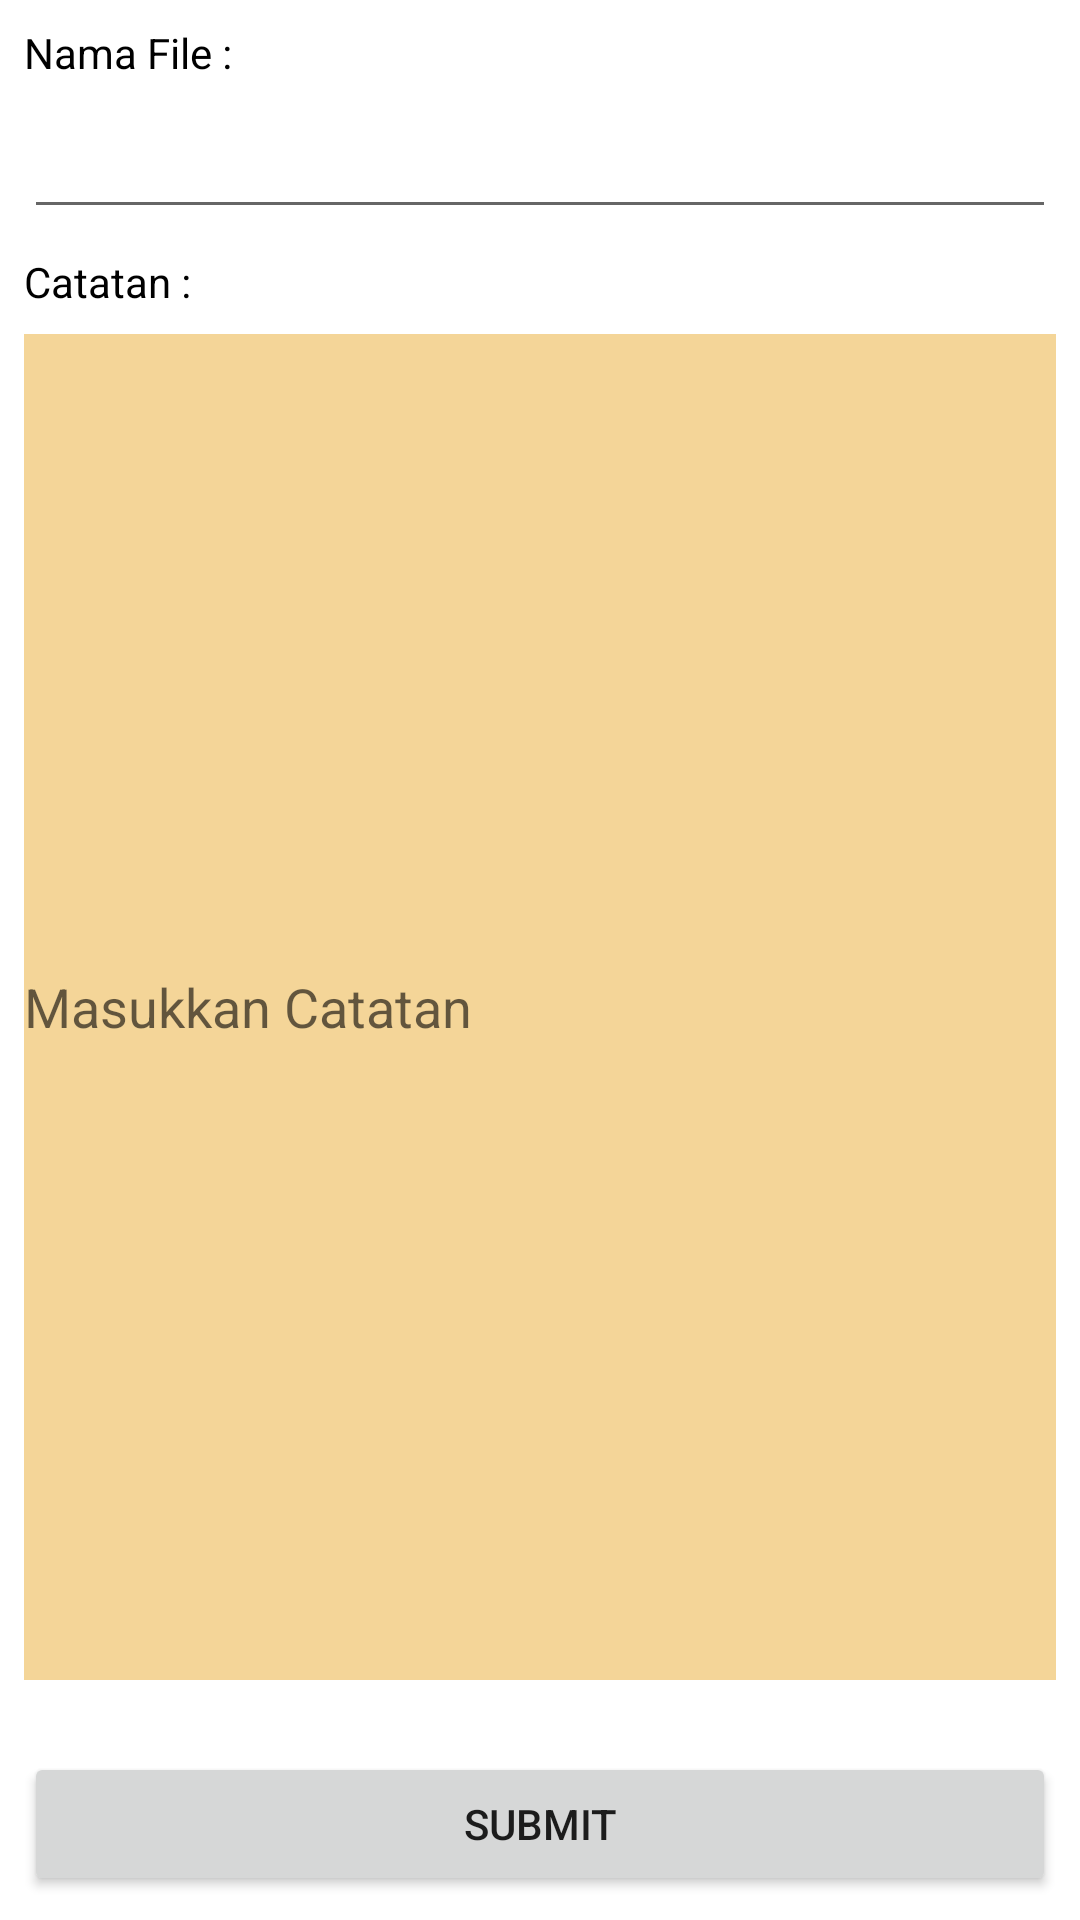

Android layout source for this screen:
<!-- AndroidManifest.xml: application theme Theme.AplikasiCatatan -->
<!-- res/layout/activity_insert_and_view_catatan.xml -->
<?xml version="1.0" encoding="utf-8"?>
<androidx.constraintlayout.widget.ConstraintLayout xmlns:android="http://schemas.android.com/apk/res/android"
    xmlns:app="http://schemas.android.com/apk/res-auto"
    xmlns:tools="http://schemas.android.com/tools"
    android:layout_width="match_parent"
    android:layout_height="match_parent"
    tools:context=".catatan.InsertAndViewActivity">

    <TextView
        android:id="@+id/textView2"
        android:layout_width="wrap_content"
        android:layout_height="wrap_content"
        android:layout_marginStart="8dp"
        android:layout_marginTop="8dp"
        android:text="Nama File :"
        android:textColor="#000000"
        app:layout_constraintStart_toStartOf="parent"
        app:layout_constraintTop_toTopOf="parent" />

    <EditText
        android:id="@+id/edtFileName"
        android:layout_width="0dp"
        android:layout_height="wrap_content"
        android:layout_marginTop="8dp"
        android:layout_marginEnd="8dp"
        android:ems="10"
        android:inputType="textPersonName"
        app:layout_constraintEnd_toEndOf="parent"
        app:layout_constraintStart_toStartOf="@+id/textView2"
        app:layout_constraintTop_toBottomOf="@+id/textView2" />

    <TextView
        android:id="@+id/textView3"
        android:layout_width="wrap_content"
        android:layout_height="wrap_content"
        android:layout_marginTop="8dp"
        android:text="Catatan :"
        android:textColor="#000000"
        app:layout_constraintStart_toStartOf="@+id/edtFileName"
        app:layout_constraintTop_toBottomOf="@+id/edtFileName" />

    <EditText
        android:id="@+id/edt_notes"
        android:layout_width="0dp"
        android:layout_height="0dp"
        android:layout_marginStart="8dp"
        android:layout_marginTop="8dp"
        android:layout_marginEnd="8dp"
        android:layout_marginBottom="24dp"
        android:background="#F4D598"
        android:ems="10"
        android:hint="Masukkan Catatan"
        android:inputType="textPersonName"
        app:layout_constraintBottom_toTopOf="@+id/btn_submit"
        app:layout_constraintEnd_toEndOf="parent"
        app:layout_constraintHorizontal_bias="1.0"
        app:layout_constraintStart_toStartOf="parent"
        app:layout_constraintTop_toBottomOf="@+id/textView3" />

    <Button
        android:id="@+id/btn_submit"
        android:layout_width="0dp"
        android:layout_height="wrap_content"
        android:layout_marginBottom="8dp"
        android:onClick="actionSumbitNote"
        android:text="Submit"
        app:layout_constraintBottom_toBottomOf="parent"
        app:layout_constraintEnd_toEndOf="@+id/edtFileName"
        app:layout_constraintStart_toStartOf="@+id/edtFileName" />
</androidx.constraintlayout.widget.ConstraintLayout>
<!-- resources referenced by this layout -->
<resources>
  <style name="Theme.AplikasiCatatan" parent="Theme.MaterialComponents.DayNight.DarkActionBar">
          
          <item name="colorPrimary">@color/light_sea_green</item>
          <item name="colorPrimaryVariant">@color/lime</item>
          <item name="colorOnPrimary">@color/white</item>
          
          <item name="colorSecondary">@color/teal_200</item>
          <item name="colorSecondaryVariant">@color/teal_700</item>
          <item name="colorOnSecondary">@color/black</item>
          
          <item name="android:statusBarColor" tools:targetApi="l">?attr/colorPrimaryVariant</item>
          
      </style>
  <color name="light_sea_green">#20B2AA</color>
  <color name="lime">#00FF00</color>
  <color name="white">#FFFFFFFF</color>
  <color name="teal_200">#FF03DAC5</color>
  <color name="teal_700">#FF018786</color>
  <color name="black">#FF000000</color>
</resources>
